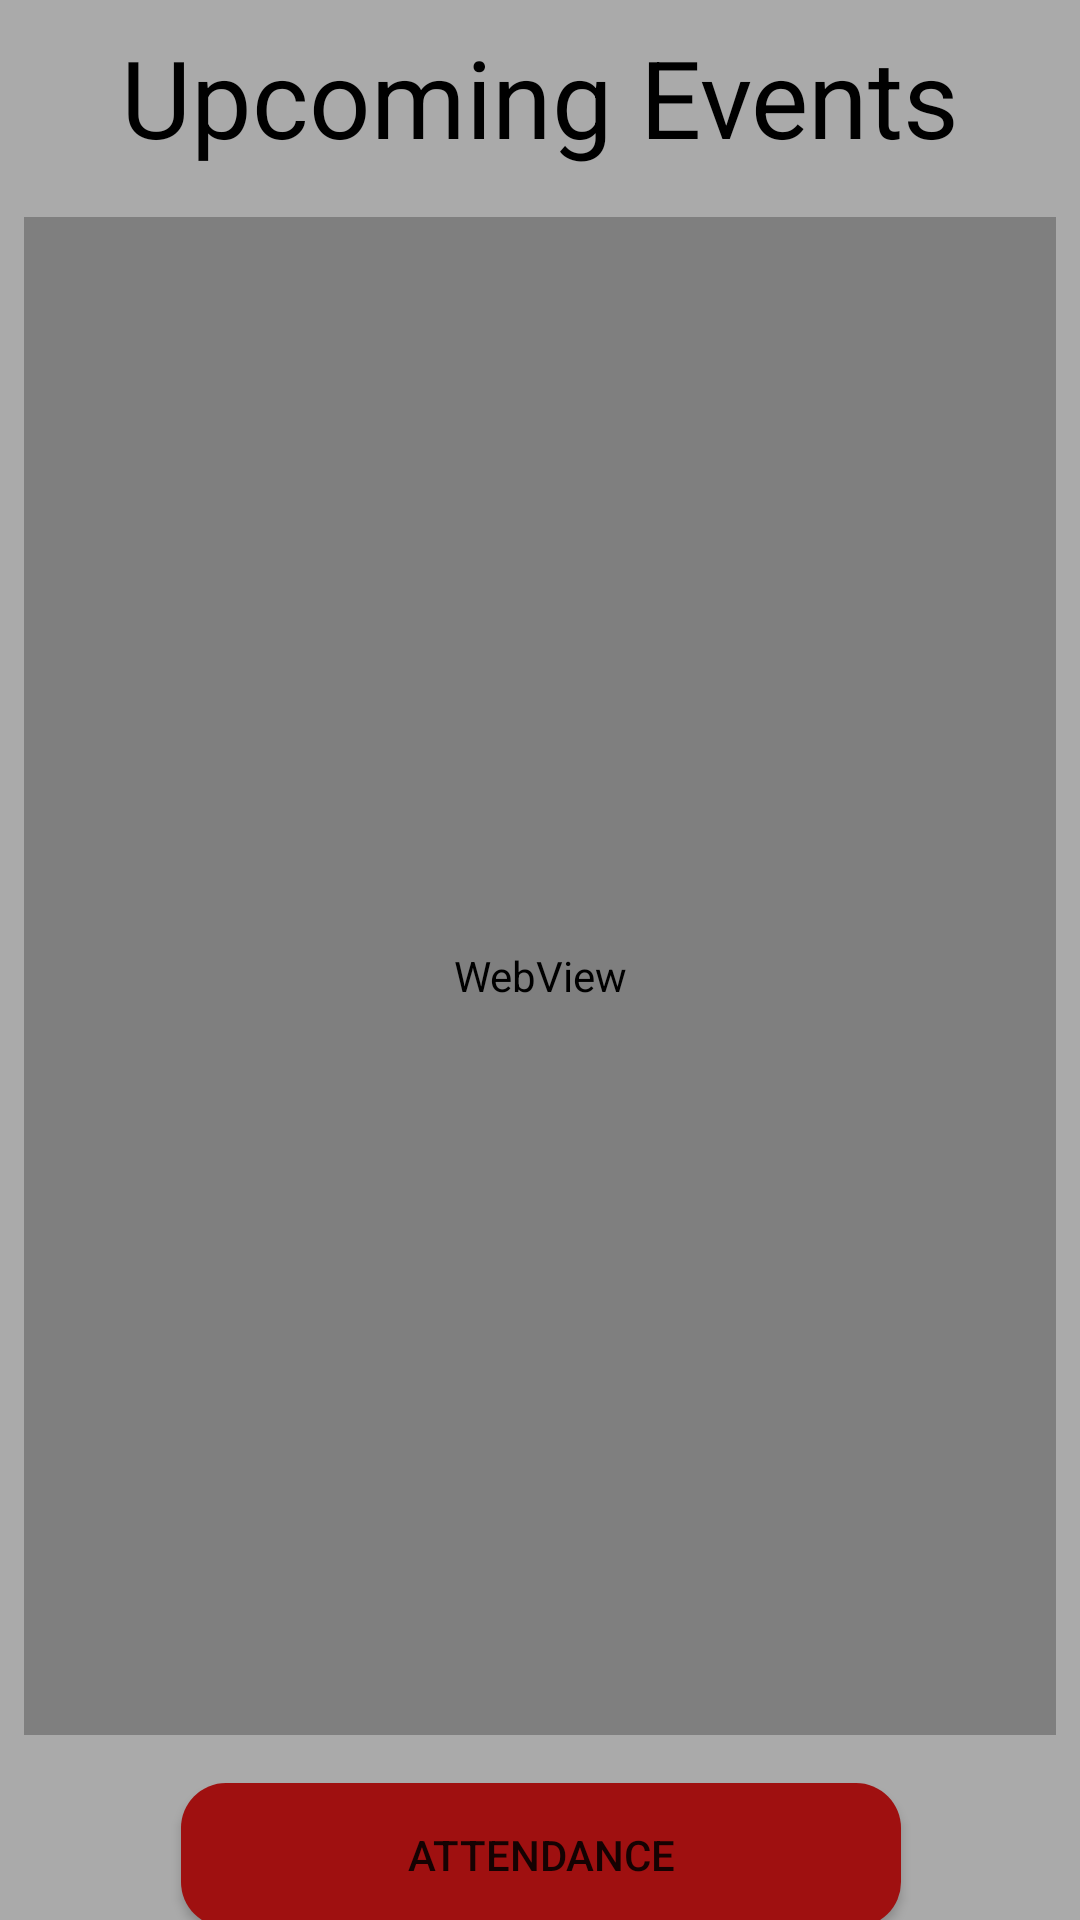

The Android layout XML behind this screen, and the referenced resources:
<!-- AndroidManifest.xml: application theme Theme.CHS_Coordinator2 -->
<!-- res/layout/fragment_home_page.xml -->
<?xml version="1.0" encoding="utf-8"?>
<androidx.constraintlayout.widget.ConstraintLayout xmlns:android="http://schemas.android.com/apk/res/android"
    xmlns:app="http://schemas.android.com/apk/res-auto"
    xmlns:tools="http://schemastnAttendanceoid.com/tools"
    xmlns:tools2="http://schemas.android.com/tools"
    android:layout_width="match_parent"
    android:layout_height="match_parent"
    tools:context=".HomePage"
    android:background="@android:color/darker_gray">

    <TextView
        android:id="@+id/txtView"
        android:layout_width="wrap_content"
        android:layout_height="wrap_content"
        android:layout_marginTop="8dp"
        android:gravity="center"
        android:text="Upcoming Events"
        android:textColor="@color/black"
        android:textSize="36sp"
        app:layout_constraintEnd_toEndOf="parent"
        app:layout_constraintHorizontal_bias="0.496"
        app:layout_constraintStart_toStartOf="parent"
        app:layout_constraintTop_toTopOf="parent" />

    <androidx.appcompat.widget.AppCompatButton
        android:id="@+id/btnAttendance"
        android:layout_width="240dp"
        android:layout_height="wrap_content"
        android:layout_marginTop="16dp"
        android:background="@drawable/rounded_radius_button"
        android:text="Attendance"
        app:layout_constraintEnd_toEndOf="@+id/wbUpcomingEvents"
        app:layout_constraintHorizontal_bias="0.502"
        app:layout_constraintStart_toStartOf="@+id/wbUpcomingEvents"
        app:layout_constraintTop_toBottomOf="@+id/wbUpcomingEvents" />

    <androidx.appcompat.widget.AppCompatButton
        android:id="@+id/btnECs"
        android:layout_width="240dp"
        android:layout_height="wrap_content"
        android:layout_marginTop="16dp"
        android:background="@drawable/rounded_radius_button"
        android:text="Extracurriculars"
        app:layout_constraintEnd_toEndOf="@+id/btnAttendance"
        app:layout_constraintHorizontal_bias="0.0"
        app:layout_constraintStart_toStartOf="@+id/btnAttendance"
        app:layout_constraintTop_toBottomOf="@+id/btnAttendance" />

    <WebView
        android:id="@+id/wbUpcomingEvents"
        android:layout_width="0dp"
        android:layout_height="506dp"
        android:layout_marginStart="8dp"
        android:layout_marginEnd="8dp"
        android:layout_marginTop="16dp"
        app:layout_constraintEnd_toEndOf="parent"
        app:layout_constraintHorizontal_bias="0.0"
        app:layout_constraintStart_toStartOf="parent"
        app:layout_constraintTop_toBottomOf="@+id/txtView" />
</androidx.constraintlayout.widget.ConstraintLayout>
<!-- resources referenced by this layout -->
<resources>
  <color name="black">#FF000000</color>
  <!-- drawable rounded_radius_button (drawable) -->
  <?xml version="1.0" encoding="utf-8"?>
  <shape xmlns:android="http://schemas.android.com/apk/res/android" android:shape = "rectangle">
      <solid android:color = "@color/red"/>
      <corners android:radius="15dp"/>
  
  </shape>
  <style name="Theme.CHS_Coordinator2" parent="Theme.MaterialComponents.DayNight.NoActionBar">
          
          <item name="colorPrimary">@color/blue</item>
          <item name="colorPrimaryVariant">@color/purple_700</item>
          <item name="colorOnPrimary">@color/white</item>
          
          <item name="colorSecondary">@color/teal_200</item>
          <item name="colorSecondaryVariant">@color/teal_700</item>
          <item name="colorOnSecondary">@color/black</item>
          
          <item name="android:statusBarColor">?attr/colorPrimaryVariant</item>
          
      </style>
  <color name="red">#9F1010</color>
  <color name="blue">#0027FF</color>
  <color name="purple_700">#FF3700B3</color>
  <color name="white">#FFFFFFFF</color>
  <color name="teal_200">#FF03DAC5</color>
  <color name="teal_700">#FF018786</color>
</resources>
